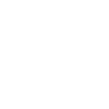
t = 0.00 s
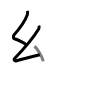
t = 2.50 s
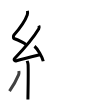
t = 4.75 s
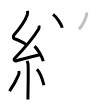
t = 7.25 s
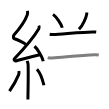
t = 9.50 s
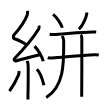
t = 12.00 s

The animated SVG that drew these frames (rendered in a browser with its animation timeline set to each time). Animation: 12 SMIL elements (animate=12); one cycle of 12.00 s.

<svg width="109px" height="109px" viewBox="0 0 px 109px" xmlns="http://www.w3.org/2000/svg" xmlns:xlink="http://www.w3.org/1999/xlink" xml:space="preserve" version="1.1"  baseProfile="full">
<path d="M27.4,10.92c0.36,1.42,0.38,2.47-0.18,4.01c-2.46,6.81-8.46,14.56-13.28,20.01c-0.67,0.75-0.72,3.27,0,3.54c3.81,1.42,8.64,3.28,11.91,5.88" style="fill:none;stroke:black;stroke-width:3;opacity:0">
  <animate attributeType="CSS" attributeName="opacity" from="0" to="1" begin="0s" dur="1s" repeatCount="0" fill="freeze" />
</path>
<path d="M38.8,25.68c0.3,0.58,0.37,2.46,0,3.09C33,38.5,22.81,49.94,14.82,58.21c-1.83,1.89,0.46,2.98,1.65,2.59c5-1.61,16.87-4.49,23.29-6.03" style="fill:none;stroke:black;stroke-width:3;opacity:0">
  <animate attributeType="CSS" attributeName="opacity" from="0" to="1" begin="1s" dur="1s" repeatCount="0" fill="freeze" />
</path>
<path d="M34.5,46.25c3.09,2.65,7.98,10.88,8.75,15" style="fill:none;stroke:black;stroke-width:3;opacity:0">
  <animate attributeType="CSS" attributeName="opacity" from="0" to="1" begin="2s" dur="1s" repeatCount="0" fill="freeze" />
</path>
<path d="M27.14,60.87c0.07,0.36,0.91,1.85,0.98,4.09c0.31,10.79-0.2,30.79-0.2,34.46" style="fill:none;stroke:black;stroke-width:3;opacity:0">
  <animate attributeType="CSS" attributeName="opacity" from="0" to="1" begin="3s" dur="1s" repeatCount="0" fill="freeze" />
</path>
<path d="M18.85,71.1c0.16,0.94,0.13,2.79-0.16,3.47c-1.87,4.39-6.55,12.85-9.2,16.62" style="fill:none;stroke:black;stroke-width:3;opacity:0">
  <animate attributeType="CSS" attributeName="opacity" from="0" to="1" begin="4s" dur="1s" repeatCount="0" fill="freeze" />
</path>
<path d="M36.93,69.29c3.5,3.77,6.18,12.52,6.99,15.94" style="fill:none;stroke:black;stroke-width:3;opacity:0">
  <animate attributeType="CSS" attributeName="opacity" from="0" to="1" begin="5s" dur="1s" repeatCount="0" fill="freeze" />
</path>
<path d="M53.03,14.34c3.26,2.37,8.41,9.73,9.22,13.41" style="fill:none;stroke:black;stroke-width:3;opacity:0">
  <animate attributeType="CSS" attributeName="opacity" from="0" to="1" begin="6s" dur="1s" repeatCount="0" fill="freeze" />
</path>
<path d="M86.75,12.5c0.02,0.4,0.04,1.03-0.04,1.59c-0.53,3.36-3.58,10.75-7.76,15.26" style="fill:none;stroke:black;stroke-width:3;opacity:0">
  <animate attributeType="CSS" attributeName="opacity" from="0" to="1" begin="7s" dur="1s" repeatCount="0" fill="freeze" />
</path>
<path d="M49.69,34.31c1,0.17,2.84,0.21,3.84,0.17c7.41-0.25,29.63-2.57,39.16-2.56c1.67,0,2.67,0.08,3.51,0.17" style="fill:none;stroke:black;stroke-width:3;opacity:0">
  <animate attributeType="CSS" attributeName="opacity" from="0" to="1" begin="8s" dur="1s" repeatCount="0" fill="freeze" />
</path>
<path d="M47.75,57.57c1.14,0.38,3.23,0.46,4.37,0.38c12.33-0.88,29.25-2.81,42.64-3.26c1.9-0.06,3.04,0.18,3.99,0.38" style="fill:none;stroke:black;stroke-width:3;opacity:0">
  <animate attributeType="CSS" attributeName="opacity" from="0" to="1" begin="9s" dur="1s" repeatCount="0" fill="freeze" />
</path>
<path d="M62.36,35.93c0.54,1.67,1.32,2.99,1.32,5.08c0,19.11,1.44,44.79-17.42,56.49" style="fill:none;stroke:black;stroke-width:3;opacity:0">
  <animate attributeType="CSS" attributeName="opacity" from="0" to="1" begin="10s" dur="1s" repeatCount="0" fill="freeze" />
</path>
<path d="M80.66,34.75c0.64,0.46,1.02,2.09,1.15,3.02c0.13,0.93,0,53.18-0.13,58.98" style="fill:none;stroke:black;stroke-width:3;opacity:0">
  <animate attributeType="CSS" attributeName="opacity" from="0" to="1" begin="11s" dur="1s" repeatCount="0" fill="freeze" />
</path>
</svg>
